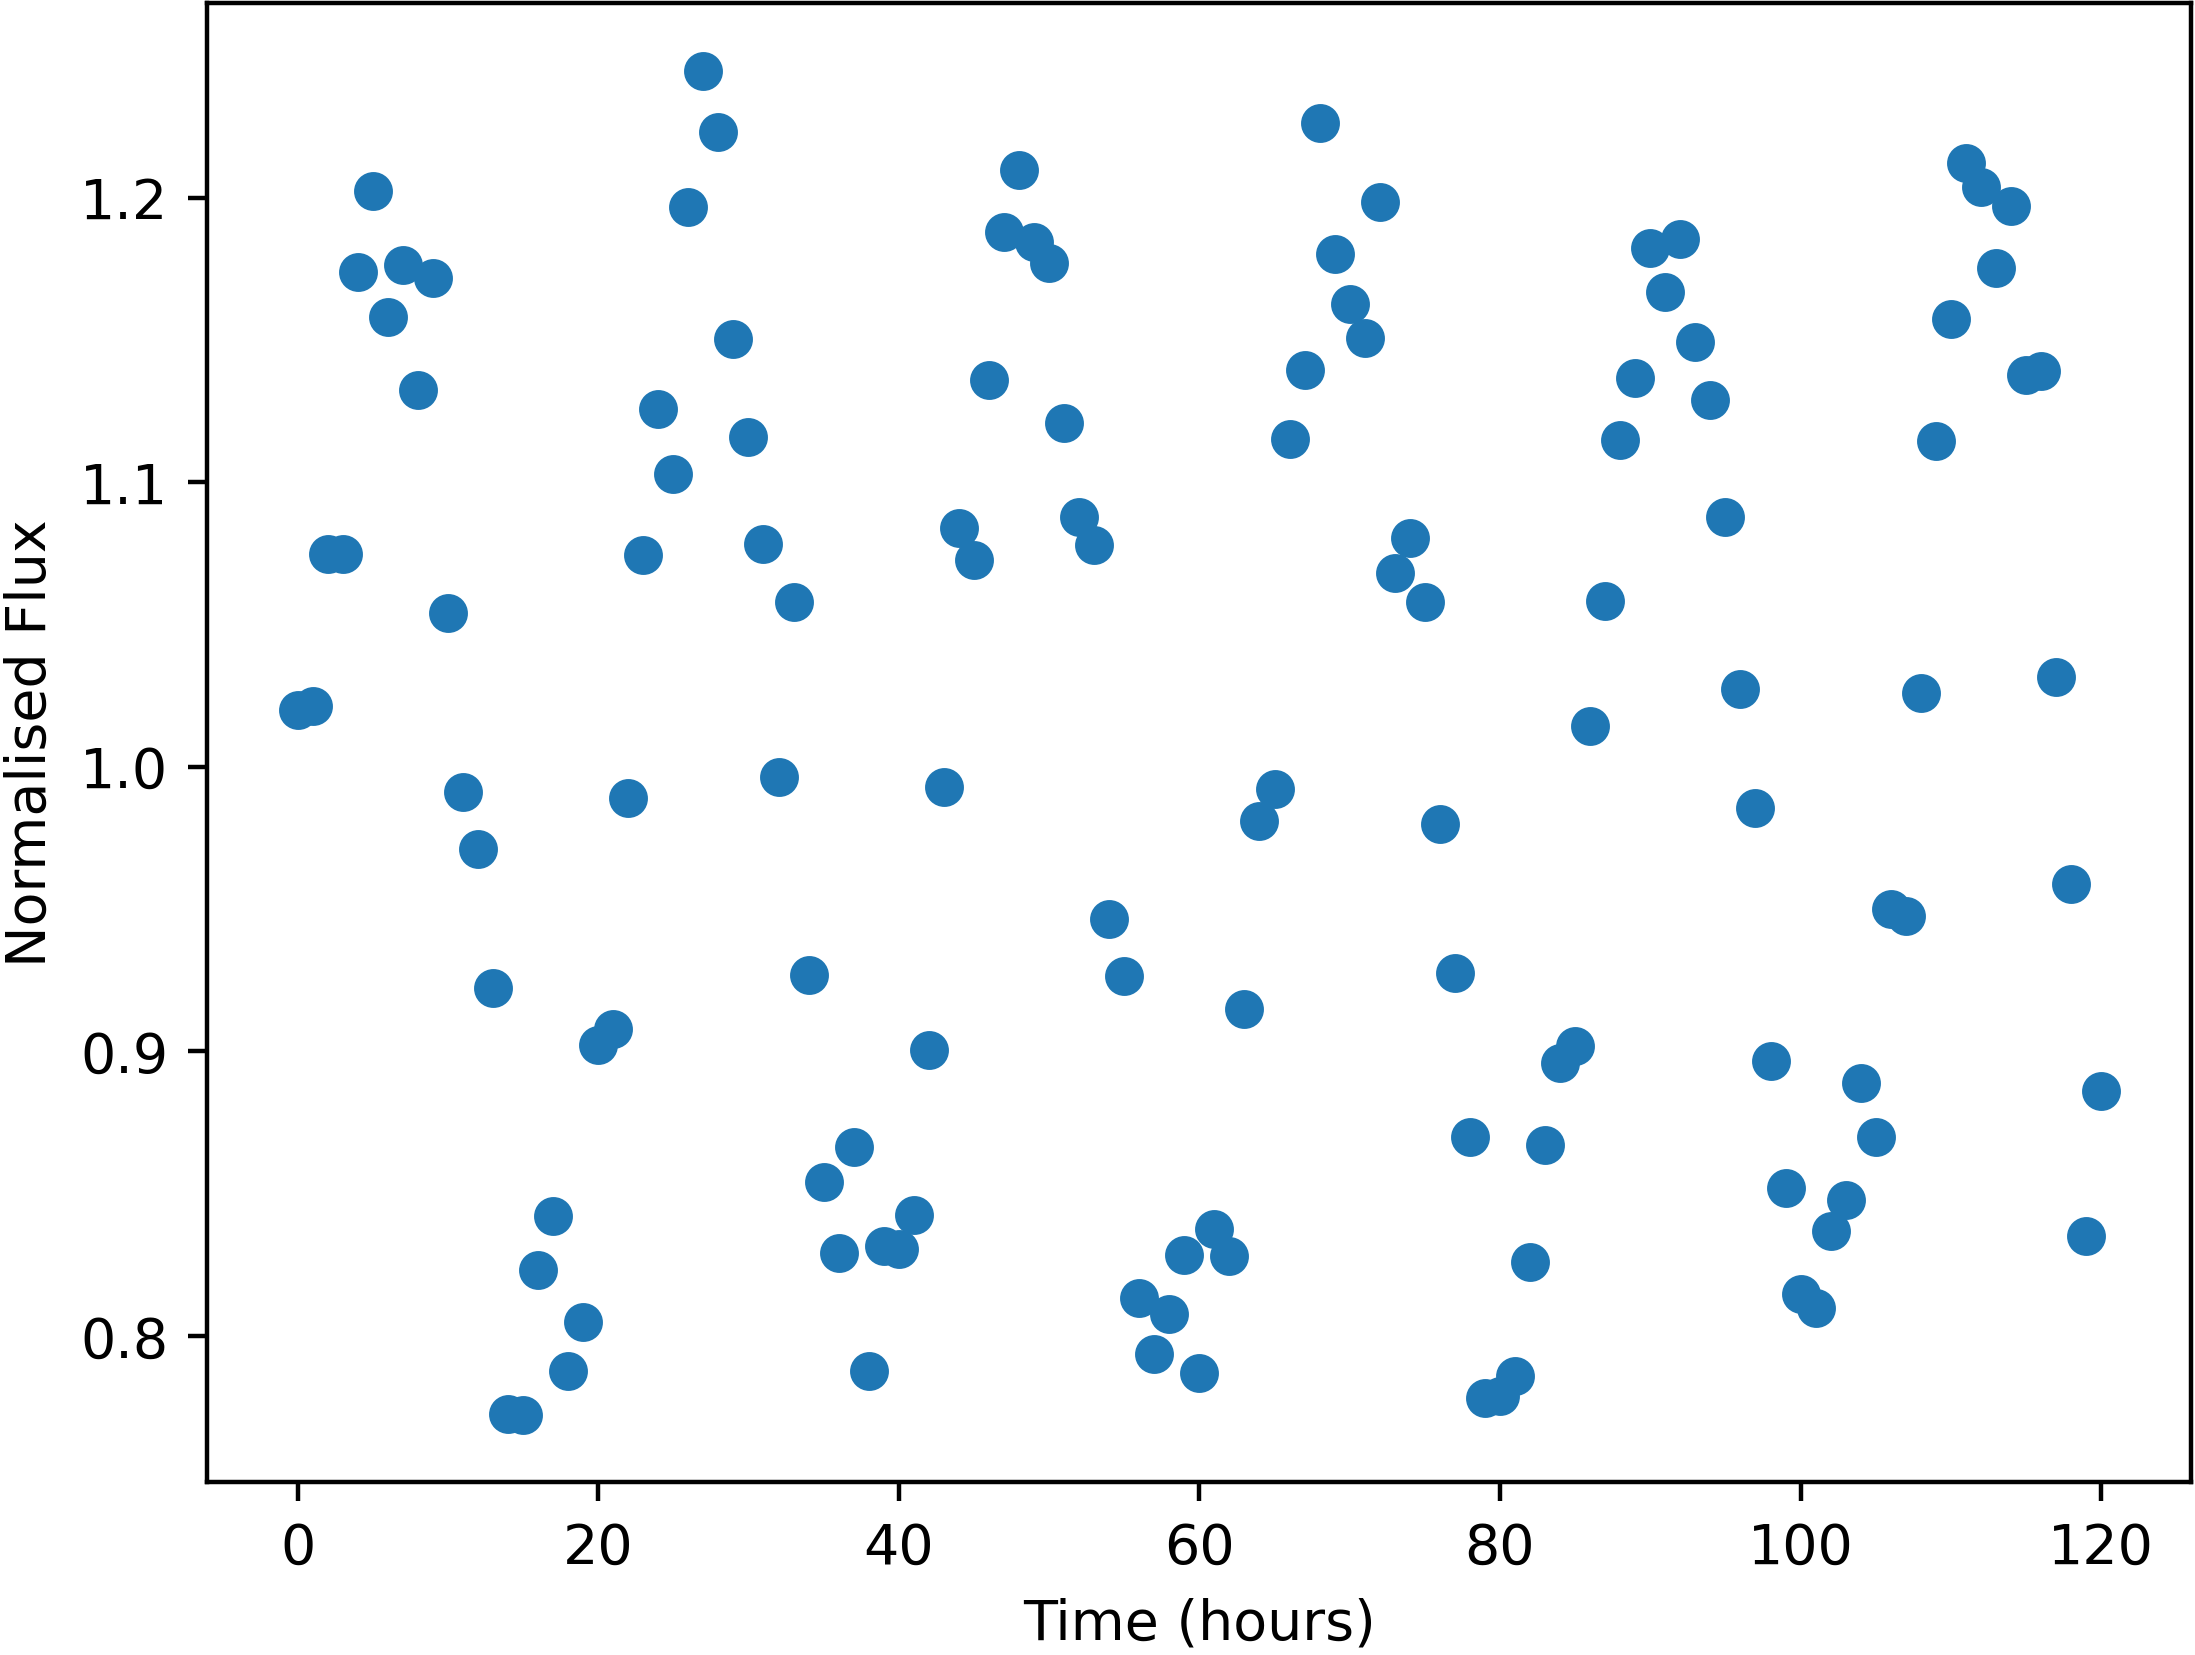

The file beside this chart, header and first rows:
Time, NormalisedFlux
0.0, 1.02
1.0, 1.021
2.0, 1.075
3.0, 1.075
4.0, 1.174
5.0, 1.202
6.0, 1.158
7.0, 1.176
8.0, 1.132
9.0, 1.172
10.0, 1.054
11.0, 0.991
12.0, 0.971
13.0, 0.9222
14.0, 0.7724
15.0, 0.7723
16.0, 0.8231
17.0, 0.8421
18.0, 0.7876
19.0, 0.805
20.0, 0.9022
21.0, 0.9078
22.0, 0.9889
23.0, 1.074
24.0, 1.126
25.0, 1.103
26.0, 1.197
27.0, 1.245
28.0, 1.223
29.0, 1.15
30.0, 1.116
31.0, 1.078
32.0, 0.9966
33.0, 1.058
34.0, 0.9268
35.0, 0.8541
36.0, 0.8291
37.0, 0.8664
38.0, 0.7876
39.0, 0.8315
40.0, 0.8304
41.0, 0.8426
42.0, 0.9006
43.0, 0.9928
44.0, 1.084
45.0, 1.073
46.0, 1.136
47.0, 1.188
48.0, 1.21
49.0, 1.184
50.0, 1.177
51.0, 1.121
52.0, 1.088
53.0, 1.078
54.0, 0.9465
55.0, 0.9264
56.0, 0.8133
57.0, 0.7938
58.0, 0.8077
59.0, 0.8284
... 61 more rows
